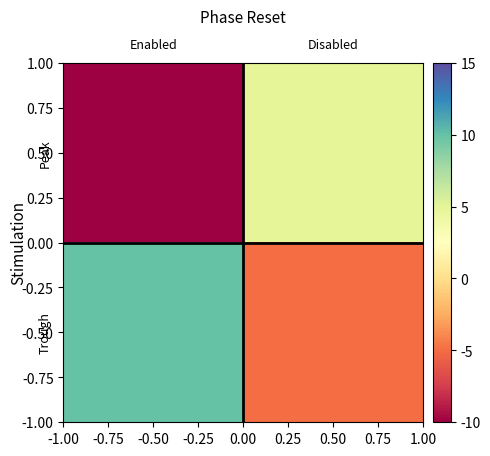

Write Python code to recreate this figure.
import numpy as np
import matplotlib as mpl
from mpl_toolkits.axes_grid1 import make_axes_locatable
import matplotlib.pyplot as plt

# Create figure
fig, ax = plt.subplots(figsize=(5,5))

# h/v-lines
ax.axhline(y=0, xmin=-1, xmax=1., color='black', linewidth=2)
ax.axvline(x=0, ymin=-1, ymax=1, color='black', linewidth=2)

# Add texts
ax.text(s='Phase Reset', x=0., y=1.25, fontsize=11, transform=ax.transData, va='center', ha='center', clip_on=False)
ax.text(s='Enabled', x=-0.5, y=1.1, fontsize=9, transform=ax.transData, va='center', ha='center', clip_on=False)
ax.text(s='Disabled', x=0.5, y=1.1, fontsize=9, transform=ax.transData, va='center', ha='center', clip_on=False)
ax.text(s='Stimulation', x=-1.25, y=0, fontsize=11, rotation=90, transform=ax.transData, va='center', ha='center', clip_on=False)
ax.text(s='Peak', x=-1.1, y=0.5, fontsize=9, rotation=90, transform=ax.transData, va='center', ha='center', clip_on=False)
ax.text(s='Trough', x=-1.1, y=-0.5, fontsize=9, rotation=90, transform=ax.transData, va='center', ha='center', clip_on=False)

# Colormaps
cmap_spectral = mpl.cm.Spectral
norm_spectral = mpl.colors.Normalize(vmin=-10, vmax=15)

# Use imshow to show the matrix
test_img = np.array([[-10, 5], [10, -5]])
img = ax.imshow(test_img, cmap=cmap_spectral, norm=norm_spectral, extent=[-1,1,-1,1])

# Add colorbar
# create an axes on the right side of ax. The width of cax will be 5%
# of ax and the padding between cax and ax will be fixed at 0.05 inch.
divider = make_axes_locatable(ax)
cax = divider.append_axes("right", size="5%", pad=0.1)
cbar = fig.colorbar(img, cax=cax)

# Set x-ylims
ax.set_ylim([-1,1])
ax.set_xlim([-1,1])

# Show the figure
plt.show()
